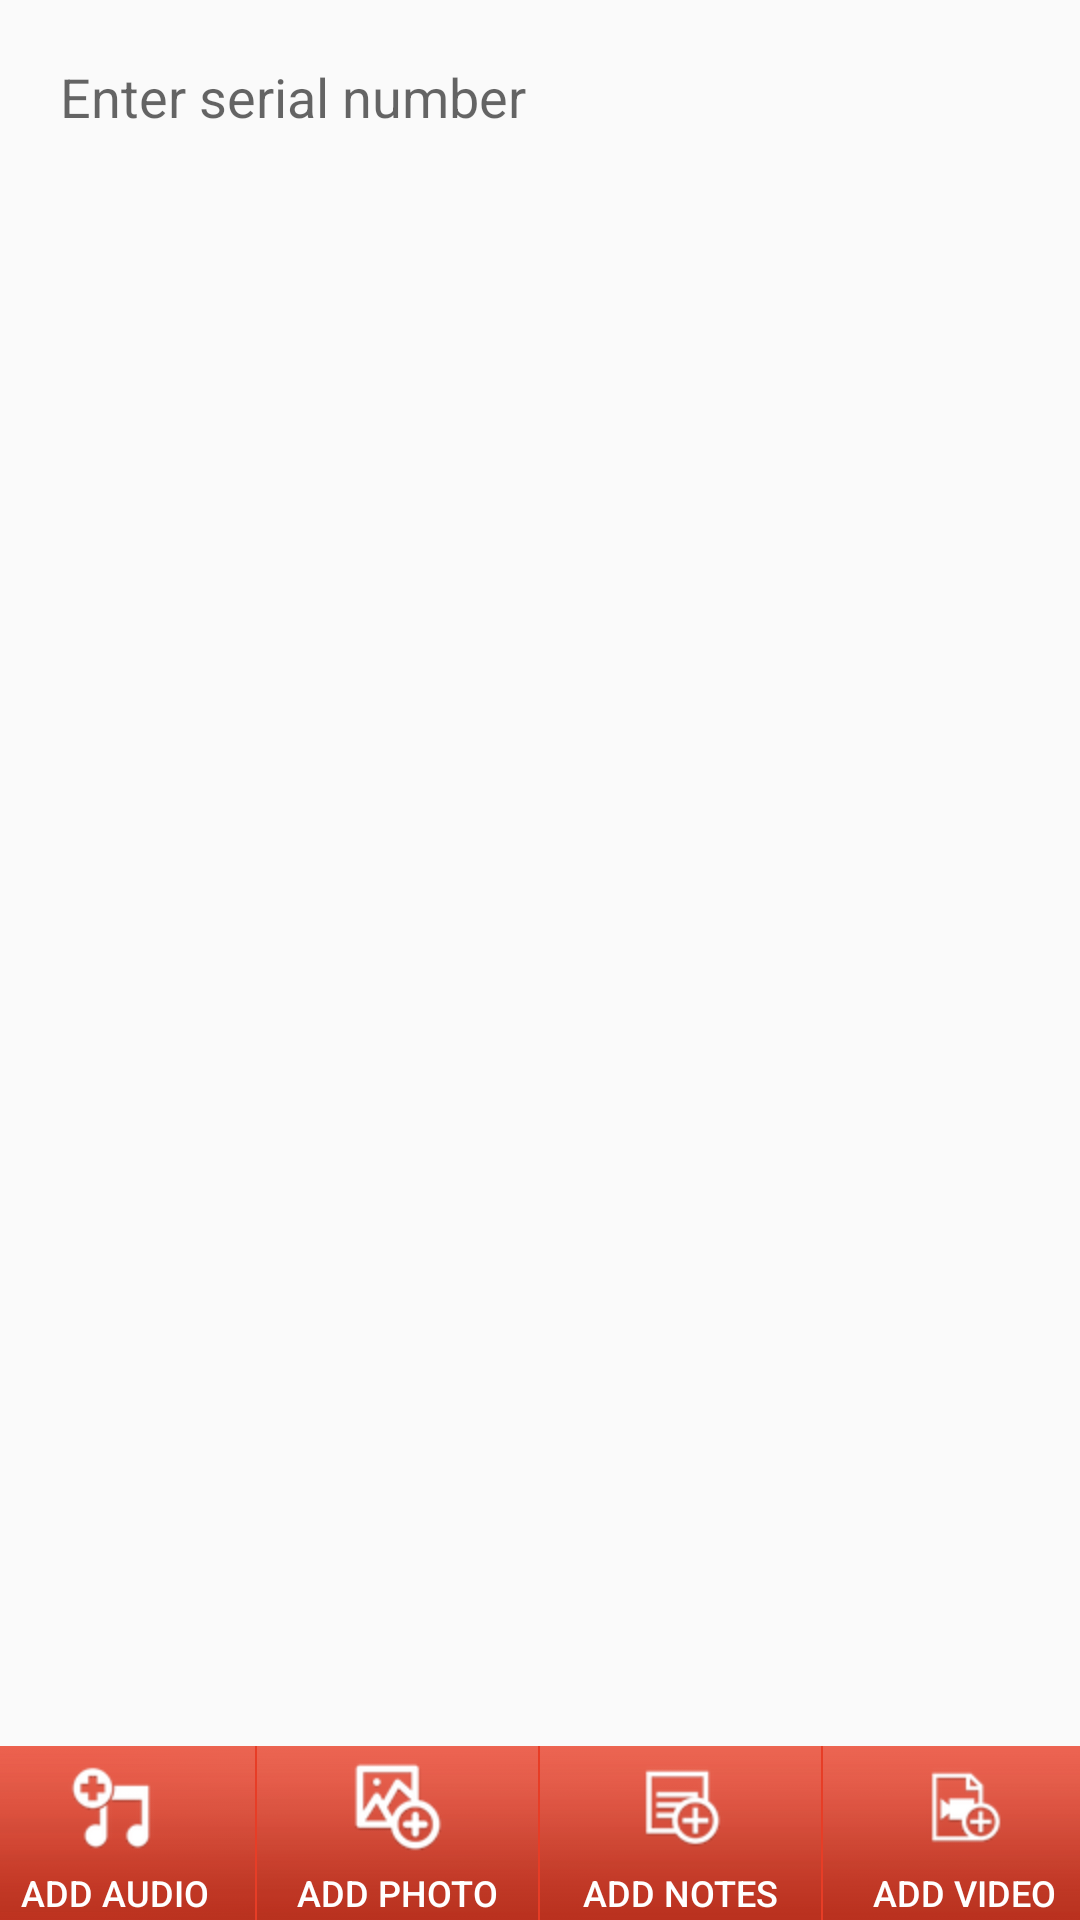

Here is an Android app screen rendered from its layout file. Give the layout XML and the strings, colors and styles it references.
<!-- AndroidManifest.xml: application theme AppTheme -->
<!-- res/layout/fragment_search_lodge.xml -->
<?xml version="1.0" encoding="utf-8"?>
<RelativeLayout xmlns:android="http://schemas.android.com/apk/res/android"
    android:layout_width="fill_parent"
    android:layout_height="fill_parent">

    <EditText
        android:id="@+id/et_search"
        android:layout_width="fill_parent"
        android:layout_height="wrap_content"
        android:layout_margin="@dimen/common_margin"
        android:background="@drawable/edit_back"
        android:hint="Enter serial number"
        android:padding="@dimen/common_margin" />

    <LinearLayout
        android:id="@+id/dashboard"
        android:layout_width="fill_parent"
        android:layout_height="58dp"
        android:layout_alignParentBottom="true"
        android:background="@drawable/tab_bar"
        android:orientation="horizontal"
        android:weightSum="4">

        <Button
            android:id="@+id/btn_add_audio"
            style="@style/small_btn_text_style"
            android:layout_width="0dp"
            android:layout_height="fill_parent"
            android:layout_weight="0.85"
            android:background="@null"
            android:drawableTop="@drawable/add_audio"
            android:text="Add Audio" />

        <ImageView
            android:layout_width="0dp"
            android:layout_height="fill_parent"
            android:layout_weight="0.2"
            android:src="@drawable/tab_v_line" />

        <Button
            android:id="@+id/btn_add_photo"
            style="@style/small_btn_text_style"
            android:layout_width="0dp"
            android:layout_height="fill_parent"
            android:layout_weight="0.85"
            android:background="@null"
            android:drawableTop="@drawable/add_photo"
            android:text="Add Photo" />


        <ImageView
            android:layout_width="0dp"
            android:layout_height="fill_parent"
            android:layout_weight="0.2"
            android:src="@drawable/tab_v_line" />

        <Button
            android:id="@+id/btn_add_Notes"
            style="@style/small_btn_text_style"
            android:layout_width="0dp"
            android:layout_height="fill_parent"
            android:layout_weight="0.85"
            android:background="@null"
            android:drawableTop="@drawable/add_note"
            android:text="Add Notes" />


        <ImageView
            android:layout_width="0dp"
            android:layout_height="fill_parent"
            android:layout_weight="0.2"
            android:src="@drawable/tab_v_line" />

        <Button
            android:id="@+id/btn_add_video"
            style="@style/small_btn_text_style"
            android:layout_width="0dp"
            android:layout_height="fill_parent"
            android:layout_weight="0.85"
            android:background="@null"
            android:drawableTop="@drawable/add_video"
            android:text="Add Video" />

    </LinearLayout>


    <android.support.v7.widget.RecyclerView
        android:id="@+id/rec_park"
        android:layout_width="fill_parent"
        android:layout_height="fill_parent"
        android:layout_above="@+id/dashboard"
        android:layout_below="@id/et_search"
        android:layout_marginTop="@dimen/common_margin"
        android:orientation="vertical">


    </android.support.v7.widget.RecyclerView>


</RelativeLayout>
<!-- resources referenced by this layout -->
<resources>
  <dimen name="common_margin">10dp</dimen>
  <!-- drawable add_audio: png bitmap (drawable-hdpi, 3588 bytes) -->
  <!-- drawable add_note: png bitmap (drawable-hdpi, 3602 bytes) -->
  <!-- drawable add_photo: png bitmap (drawable-hdpi, 4356 bytes) -->
  <!-- drawable add_video: png bitmap (drawable-hdpi, 3439 bytes) -->
  <!-- drawable tab_bar: jpg bitmap (drawable, 1517 bytes) -->
  <!-- drawable tab_v_line: jpg bitmap (drawable-hdpi, 1215 bytes) -->
  <style name="small_btn_text_style">
          <item name="android:textColor">#ffffff</item>
          <item name="android:textSize">12sp</item>
      </style>
  <style name="AppTheme" parent="Theme.AppCompat.Light.DarkActionBar">
          
          <item name="colorPrimary">@color/colorPrimary</item>
          <item name="colorPrimaryDark">@color/colorPrimaryDark</item>
          <item name="colorAccent">@color/colorAccent</item>
          <item name="android:windowDisablePreview">true</item>
  
  
          
  
      </style>
  <color name="colorPrimary">#dc5047</color>
  <color name="colorPrimaryDark">#EC3A2F</color>
  <color name="colorAccent">#EC3A2F</color>
</resources>
